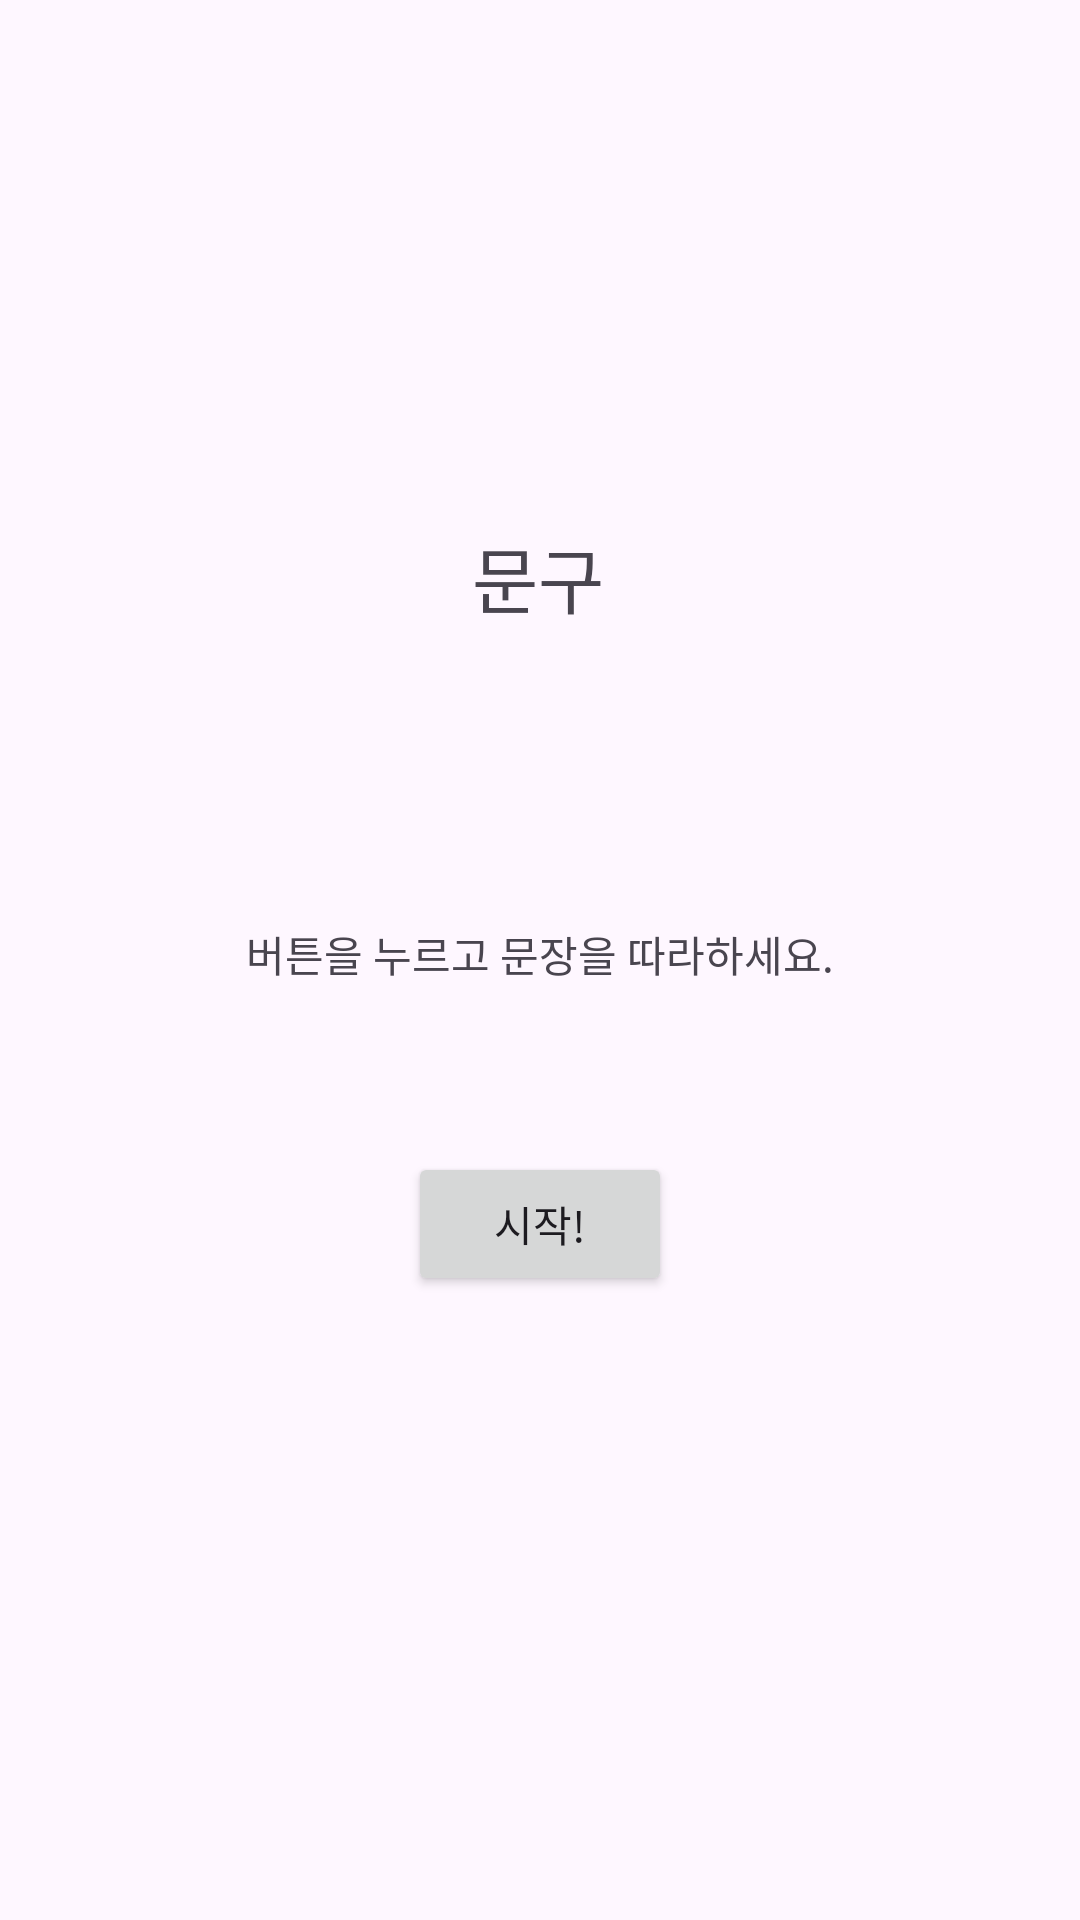

This screen was rendered from an Android layout file. Write that file and the resources it references.
<!-- AndroidManifest.xml: application theme Theme.GURU2_21_AlarmApp -->
<!-- res/layout/activity_voice.xml -->
<?xml version="1.0" encoding="utf-8"?>
<androidx.constraintlayout.widget.ConstraintLayout xmlns:android="http://schemas.android.com/apk/res/android"
    xmlns:app="http://schemas.android.com/apk/res-auto"
    xmlns:tools="http://schemas.android.com/tools"
    android:layout_width="match_parent"
    android:layout_height="match_parent"
    tools:context=".VoiceActivity">

    <Button
        android:id="@+id/startButton"
        android:layout_width="wrap_content"
        android:layout_height="wrap_content"
        android:layout_marginBottom="208dp"
        android:text="시작!"
        app:layout_constraintBottom_toBottomOf="parent"
        app:layout_constraintEnd_toEndOf="parent"
        app:layout_constraintStart_toStartOf="parent" />

    <TextView
        android:id="@+id/sentenceTextView"
        android:layout_width="wrap_content"
        android:layout_height="wrap_content"
        android:layout_marginStart="16dp"
        android:layout_marginEnd="16dp"
        android:text="문구"
        android:textSize="24sp"
        app:layout_constraintBottom_toTopOf="@+id/startButton"
        app:layout_constraintEnd_toEndOf="parent"
        app:layout_constraintHorizontal_bias="0.498"
        app:layout_constraintStart_toStartOf="parent"
        app:layout_constraintTop_toTopOf="parent" />

    <TextView
        android:id="@+id/guideTextView"
        android:layout_width="wrap_content"
        android:layout_height="wrap_content"
        android:layout_marginStart="16dp"
        android:layout_marginEnd="16dp"
        android:text="버튼을 누르고 문장을 따라하세요."
        app:layout_constraintBottom_toTopOf="@+id/startButton"
        app:layout_constraintEnd_toEndOf="parent"
        app:layout_constraintStart_toStartOf="parent"
        app:layout_constraintTop_toBottomOf="@+id/sentenceTextView"
        app:layout_constraintVertical_bias="0.638" />
</androidx.constraintlayout.widget.ConstraintLayout>
<!-- resources referenced by this layout -->
<resources>
  <style name="Theme.GURU2_21_AlarmApp" parent="Base.Theme.GURU2_21_AlarmApp" />
  <style name="Base.Theme.GURU2_21_AlarmApp" parent="Theme.Material3.DayNight">
          
          
      </style>
</resources>
